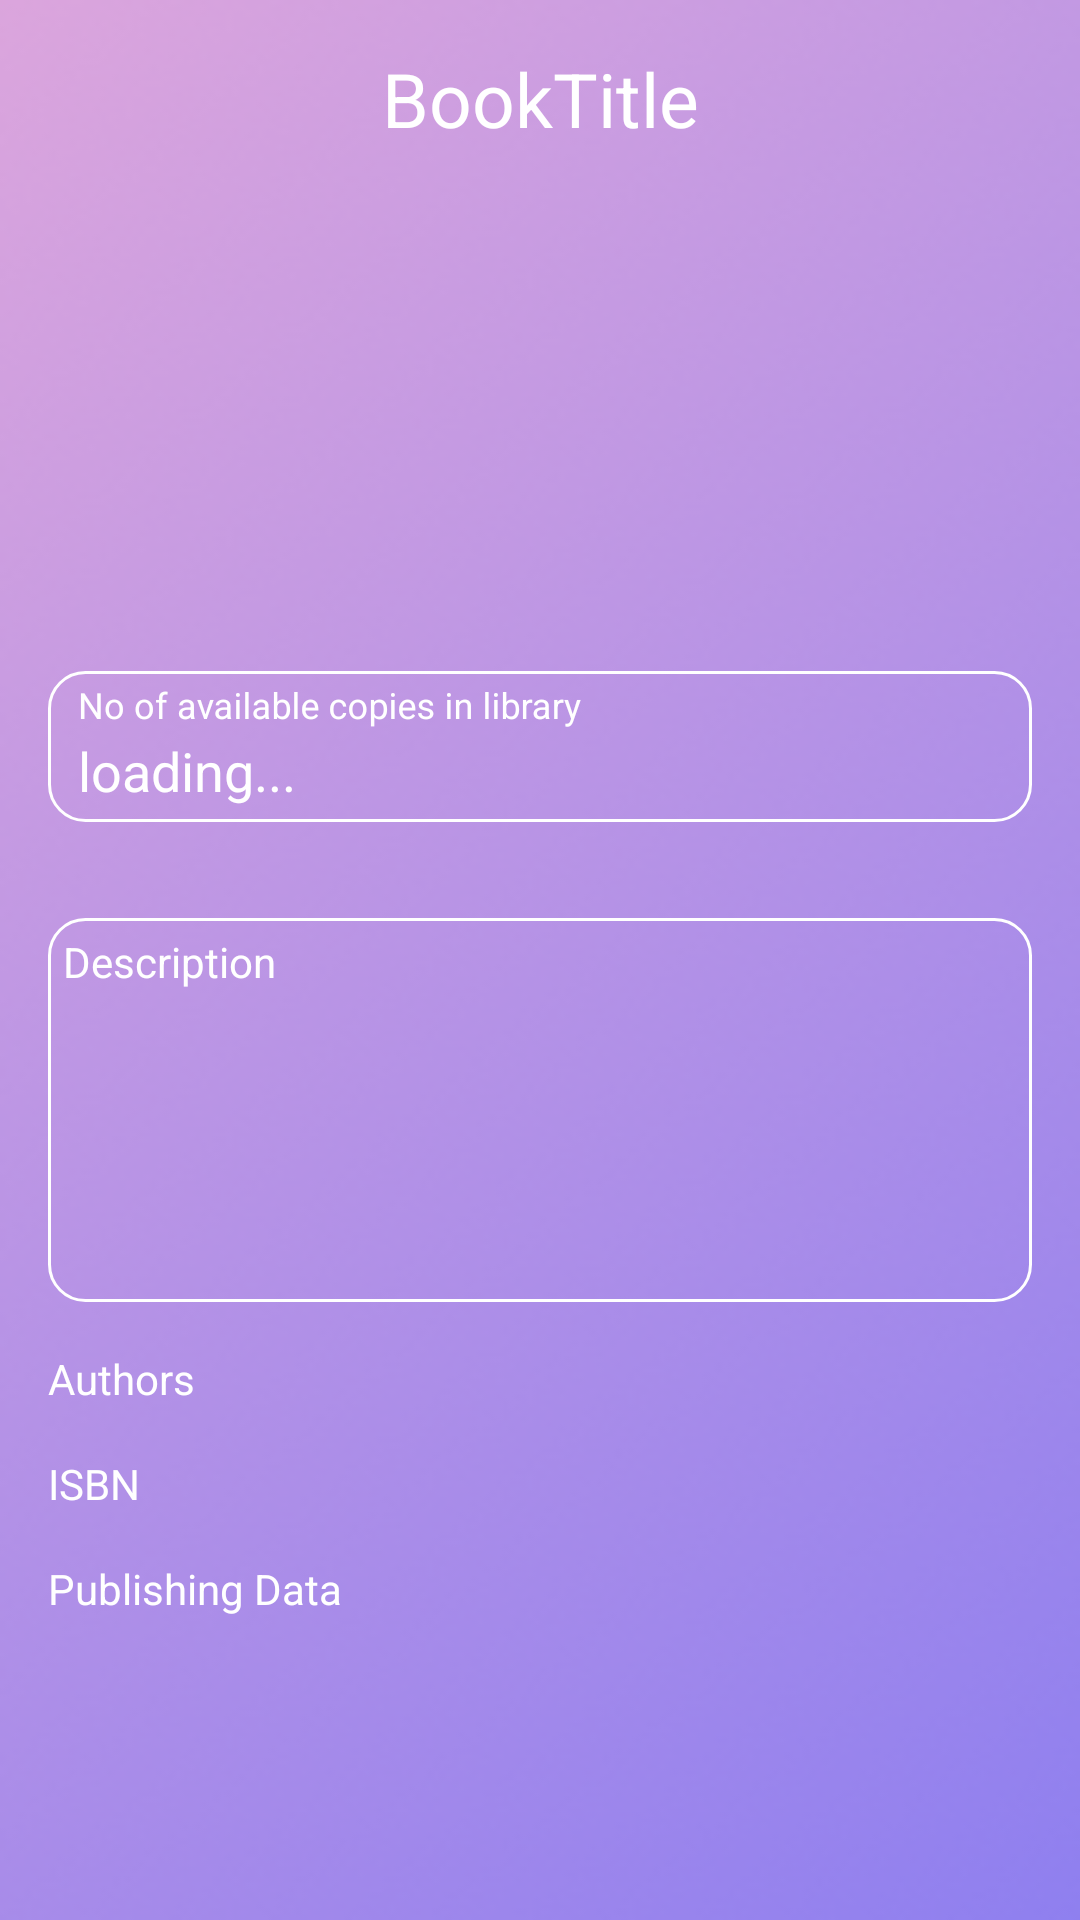

Android layout source for this screen:
<!-- AndroidManifest.xml: application theme Theme.AppCompat.NoActionBar -->
<!-- res/layout/activity_cloth_info.xml -->
<?xml version="1.0" encoding="utf-8"?>
<FrameLayout xmlns:android="http://schemas.android.com/apk/res/android"
    xmlns:app="http://schemas.android.com/apk/res-auto"
    xmlns:tools="http://schemas.android.com/tools"
    android:layout_width="match_parent"
    android:layout_height="match_parent"
    android:background="@drawable/bgimage">

    <androidx.constraintlayout.widget.ConstraintLayout
            android:layout_width="match_parent"
            android:layout_height="match_parent">
                <com.google.android.material.textfield.TextInputLayout
                    android:id="@+id/noOfCopiesTextInputLayout"
                    android:layout_width="0dp"
                    android:layout_height="wrap_content"
                    android:layout_marginStart="16dp"
                    android:layout_marginTop="16dp"
                    android:layout_marginEnd="16dp"
                    android:background="@drawable/edittext_border"
                    android:paddingLeft="5dp"
                    android:paddingTop="5dp"
                    android:textColor="#FFFFFF"
                    android:textColorHint="#FFFFFFFF"
                    android:visibility="visible"
                    app:boxBackgroundMode="none"
                    app:hintTextColor="#FFFFFF"
                    app:layout_constraintEnd_toEndOf="parent"
                    app:layout_constraintHorizontal_bias="0.0"
                    app:layout_constraintStart_toStartOf="parent"
                    app:layout_constraintTop_toBottomOf="@+id/thumbnailImageView">

                        <com.google.android.material.textfield.TextInputEditText
                            android:id="@+id/noOfCopiesInputText"
                            android:layout_width="match_parent"
                            android:layout_height="wrap_content"
                            android:background="@null"
                            android:hint="No of available copies in library"
                            android:inputType="none"
                            android:paddingLeft="5dp"
                            android:paddingTop="5dp"
                            android:paddingRight="5dp"
                            android:paddingBottom="5dp"
                            android:text="loading..."
                            tools:ignore="TouchTargetSizeCheck" />
                </com.google.android.material.textfield.TextInputLayout>

                <Button
                    android:id="@+id/saveCopiesButton"
                    android:layout_width="0dp"
                    android:layout_height="wrap_content"
                    android:layout_marginStart="32dp"
                    android:layout_marginTop="320dp"
                    android:layout_marginEnd="32dp"
                    android:background="@drawable/custom_button"
                    android:text="Save Changes"
                    android:textColor="#FFFFFF"
                    android:visibility="invisible"
                    app:layout_constraintEnd_toEndOf="parent"
                    app:layout_constraintHorizontal_bias="0.0"
                    app:layout_constraintStart_toStartOf="parent"
                    app:layout_constraintTop_toBottomOf="@+id/noOfCopiesTextInputLayout" />

                <TextView
                    android:id="@+id/titleTextView"
                    android:layout_width="wrap_content"
                    android:layout_height="wrap_content"
                    android:layout_marginStart="32dp"
                    android:layout_marginTop="16dp"
                    android:layout_marginEnd="32dp"
                    android:gravity="center"
                    android:text="BookTitle"
                    android:textColor="#FFFFFF"
                    android:textSize="25sp"
                    app:layout_constraintEnd_toEndOf="parent"
                    app:layout_constraintStart_toStartOf="parent"
                    app:layout_constraintTop_toTopOf="parent" />

                <ImageView
                    android:id="@+id/thumbnailImageView"
                    android:layout_width="166dp"
                    android:layout_height="142dp"
                    android:layout_marginTop="16dp"
                    app:layout_constraintEnd_toEndOf="parent"
                    app:layout_constraintStart_toStartOf="parent"
                    app:layout_constraintTop_toBottomOf="@+id/titleTextView"
                    app:srcCompat="@drawable/loading" />

                <TextView
                    android:id="@+id/descriptionTextView"
                    android:layout_width="0dp"
                    android:layout_height="128dp"
                    android:layout_marginStart="16dp"
                    android:layout_marginTop="32dp"
                    android:layout_marginEnd="16dp"
                    android:background="@drawable/edittext_border"
                    android:paddingLeft="5dp"
                    android:paddingTop="5dp"
                    android:paddingRight="5dp"
                    android:paddingBottom="5dp"
                    android:scrollbars="vertical"
                    android:text="Description"
                    android:textColor="#FFFFFF"
                    app:layout_constraintEnd_toEndOf="parent"
                    app:layout_constraintHorizontal_bias="0.0"
                    app:layout_constraintStart_toStartOf="parent"
                    app:layout_constraintTop_toBottomOf="@+id/noOfCopiesTextInputLayout" />

                <TextView
                    android:id="@+id/authorTextView"
                    android:layout_width="0dp"
                    android:layout_height="wrap_content"
                    android:layout_marginStart="16dp"
                    android:layout_marginTop="16dp"
                    android:layout_marginEnd="16dp"
                    android:text="Authors"
                    android:textColor="#FFFFFF"
                    app:layout_constraintEnd_toEndOf="parent"
                    app:layout_constraintHorizontal_bias="0.498"
                    app:layout_constraintStart_toStartOf="parent"
                    app:layout_constraintTop_toBottomOf="@+id/descriptionTextView" />

                <TextView
                    android:id="@+id/publishTextView"
                    android:layout_width="0dp"
                    android:layout_height="wrap_content"
                    android:layout_marginStart="16dp"
                    android:layout_marginTop="16dp"
                    android:layout_marginEnd="16dp"
                    android:text="Publishing Data"
                    android:textColor="#FFFFFF"
                    app:layout_constraintEnd_toEndOf="parent"
                    app:layout_constraintHorizontal_bias="0.0"
                    app:layout_constraintStart_toStartOf="parent"
                    app:layout_constraintTop_toBottomOf="@+id/isbnTextView" />

                <TextView
                    android:id="@+id/isbnTextView"
                    android:layout_width="0dp"
                    android:layout_height="wrap_content"
                    android:layout_marginStart="16dp"
                    android:layout_marginTop="16dp"
                    android:layout_marginEnd="16dp"
                    android:text="ISBN"
                    android:textColor="#FFFFFF"
                    app:layout_constraintEnd_toEndOf="parent"
                    app:layout_constraintStart_toStartOf="parent"
                    app:layout_constraintTop_toBottomOf="@+id/authorTextView" />

        </androidx.constraintlayout.widget.ConstraintLayout>
</FrameLayout>
<!-- resources referenced by this layout -->
<resources>
  <!-- drawable bgimage: png bitmap (drawable, 57823 bytes) -->
  <!-- drawable custom_button (drawable) -->
  <?xml version="1.0" encoding="utf-8"?>
  <shape xmlns:android="http://schemas.android.com/apk/res/android" android:shape="rectangle">
      <gradient android:startColor="#a64dff"
          android:endColor="#a64dff"
          android:angle="0"/>
      <corners android:radius="20dp"/>
  </shape>
  <!-- drawable edittext_border (drawable) -->
  <shape
      xmlns:android="http://schemas.android.com/apk/res/android"
      android:shape="rectangle">
      <solid
          android:color="#00000000"/>
  
      <corners
          android:bottomRightRadius="12dp"
          android:bottomLeftRadius="12dp"
          android:topLeftRadius="12dp"
          android:topRightRadius="12dp"/>
      <stroke
          android:color="#ffffff"
          android:width="1dp"/>
  </shape>
</resources>
